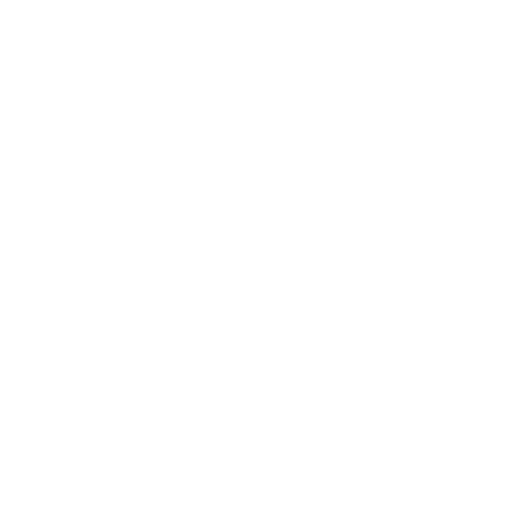
t = 0.00 s
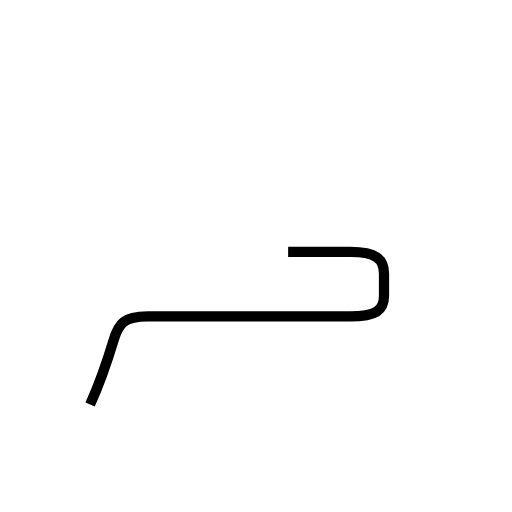
t = 1.44 s
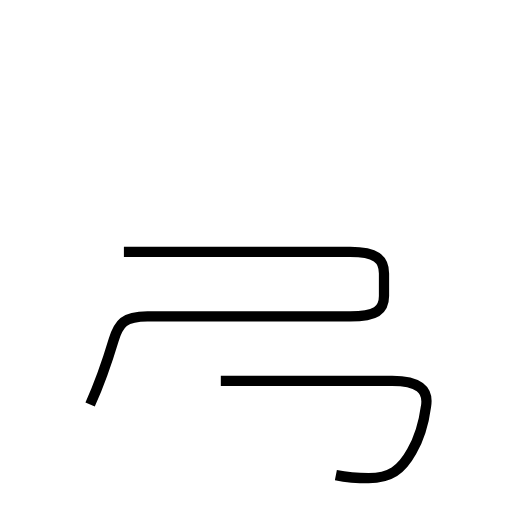
t = 2.97 s
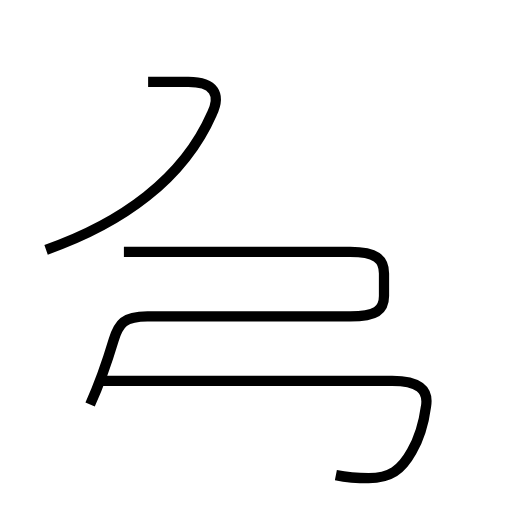
t = 4.23 s
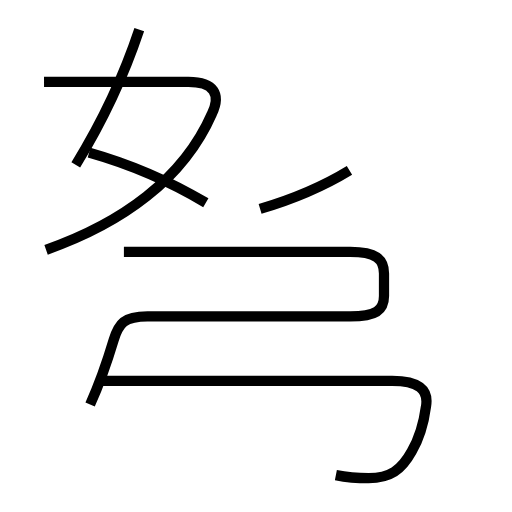
t = 5.63 s
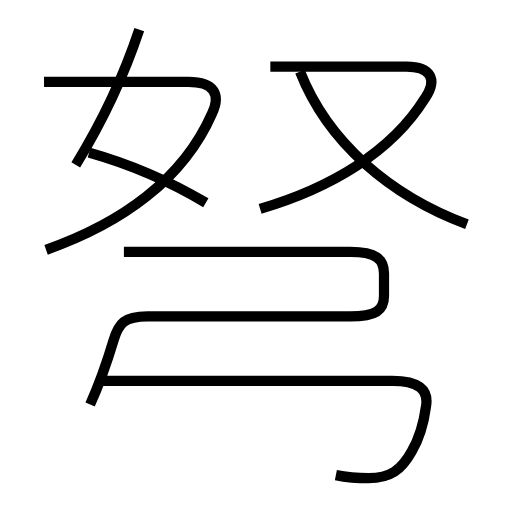
t = 7.17 s

The animated SVG that drew these frames (rendered in a browser with its animation timeline set to each time). Animation: 7 SMIL elements (animate=7); one cycle of 7.17 s.

<?xml version='1.0' encoding='utf-8'?>
<svg viewBox="0.0 -6.0 50.0 50.0" version="1.1" xmlns="http://www.w3.org/2000/svg"><rect x="-1000" y="-1000" width="2000" height="2000" stroke="white" fill="white" /><g style="fill:none;stroke:#000000;stroke-width:1"><path d="M 8.8 -4.5 C 9.7 -6.5 10.5 -8.8 11.1 -10.8 C 11.6 -12.4 12.1 -13.1 14.4 -13.1 L 34.2 -13.1 C 36.7 -13.1 37.5 -13.7 37.5 -15.1 L 37.5 -17.3 C 37.5 -18.7 36.7 -19.4 34.2 -19.4 L 12.1 -19.4 " transform="translate(0.0 38.0)" stroke-dasharray="64.19035960754562" stroke-dashoffset="64.19035960754562"><animate attributeName="stroke-dashoffset" from="64.19035960754562" to="0" dur="1.9257107882263684s" begin="0s" fill="freeze" /></path><path d="M 32.8 2.4 C 33.8 2.6 34.9 2.7 36.0 2.7 C 38.1 2.7 39.2 1.9 40.2 0.1 C 40.9 -1.1 41.4 -2.8 41.6 -4.3 C 41.9 -6.0 40.8 -6.8 38.3 -6.8 L 10.0 -6.8 " transform="translate(0.0 38.0)" stroke-dasharray="46.32368040958056" stroke-dashoffset="46.32368040958056"><animate attributeName="stroke-dashoffset" from="46.32368040958056" to="0" dur="1.3897104122874169s" begin="1.9257107882263684s" fill="freeze" /></path><path d="M 4.5 -19.6 C 11.9 -22.2 17.9 -26.5 20.7 -32.9 C 21.6 -34.8 20.9 -36.0 18.4 -36.0 L 4.3 -36.0 " transform="translate(0.0 38.0)" stroke-dasharray="40.70644356738994" stroke-dashoffset="40.70644356738994"><animate attributeName="stroke-dashoffset" from="40.70644356738994" to="0" dur="1.221193307021698s" begin="3.3154212005137853s" fill="freeze" /></path><path d="M 20.1 -24.2 C 16.4 -26.4 12.6 -28.0 8.7 -29.1 " transform="translate(0.0 38.0)" stroke-dasharray="12.444239963971816" stroke-dashoffset="12.444239963971816"><animate attributeName="stroke-dashoffset" from="12.444239963971816" to="0" dur="0.37332719891915445s" begin="4.536614507535483s" fill="freeze" /></path><path d="M 7.4 -27.9 C 9.8 -31.8 12.1 -36.6 13.6 -41.1 " transform="translate(0.0 38.0)" stroke-dasharray="14.613513239011475" stroke-dashoffset="14.613513239011475"><animate attributeName="stroke-dashoffset" from="14.613513239011475" to="0" dur="0.4384053971703442s" begin="4.909941706454638s" fill="freeze" /></path><path d="M 25.4 -23.6 C 32.2 -25.6 38.2 -29.1 41.5 -34.4 C 42.8 -36.3 42.0 -37.5 39.7 -37.5 L 26.4 -37.5 " transform="translate(0.0 38.0)" stroke-dasharray="38.053225944574486" stroke-dashoffset="38.053225944574486"><animate attributeName="stroke-dashoffset" from="38.053225944574486" to="0" dur="1.1415967783372345s" begin="5.348347103624982s" fill="freeze" /></path><path d="M 45.6 -22.1 C 38.1 -24.9 32.0 -30.1 29.3 -37.0" transform="translate(0.0 38.0)" stroke-dasharray="22.746979683052118" stroke-dashoffset="22.746979683052118"><animate attributeName="stroke-dashoffset" from="22.746979683052118" to="0" dur="0.6824093904915635s" begin="6.489943881962216s" fill="freeze" /></path></g></svg>
